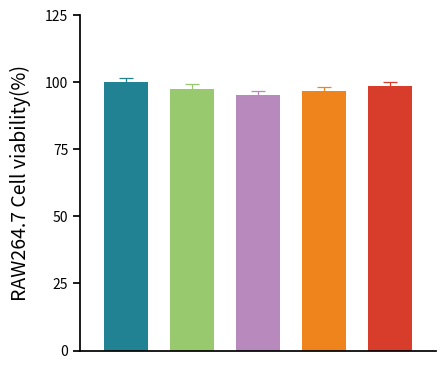

Source code (Python):
from pathlib import Path

import matplotlib.pyplot as plt
import numpy as np
from matplotlib import font_manager


OUT_DIR = Path("outputs") / "cell_viability_reference_style"
OUT_DIR.mkdir(parents=True, exist_ok=True)

groups = ["PBS", "Gel-0", "Gel-1", "Gel-2", "Gel-3"]
means = np.array([100.0, 97.4, 95.1, 96.7, 98.4])
sems = np.array([1.62, 1.90, 1.75, 1.68, 1.82])

colors = ["#218293", "#98C96E", "#B789BD", "#F0841C", "#D83C2A"]


def use_calibri():
    for font_path in (
        Path(r"C:\Windows\Fonts\calibri.ttf"),
        Path(r"C:\Windows\Fonts\arial.ttf"),
    ):
        if font_path.exists():
            font_manager.fontManager.addfont(font_path)
            plt.rcParams["font.family"] = font_manager.FontProperties(
                fname=font_path
            ).get_name()
            break
    plt.rcParams["svg.fonttype"] = "none"
    plt.rcParams["axes.unicode_minus"] = False


def make_chart():
    x = np.arange(len(groups))
    fig, ax = plt.subplots(figsize=(4.45, 3.9), dpi=300)

    bars = ax.bar(
        x,
        means,
        width=0.66,
        color=colors,
        edgecolor="none",
        zorder=2,
    )

    for xpos, mean, sem, color in zip(x, means, sems, colors):
        ax.errorbar(
            xpos,
            mean,
            yerr=sem,
            fmt="none",
            ecolor=color,
            elinewidth=0.9,
            capsize=5.0,
            capthick=0.9,
            zorder=3,
        )

    ax.set_ylabel("RAW264.7 Cell viability(%)", fontsize=14, labelpad=10)
    ax.set_ylim(0, 125)
    ax.set_yticks(np.arange(0, 126, 25))
    ax.set_xticks([])
    ax.tick_params(axis="y", labelsize=10, width=1.25, length=5, direction="out")
    ax.tick_params(axis="x", width=1.25, length=0)

    for spine in ("top", "right"):
        ax.spines[spine].set_visible(False)
    for spine in ("left", "bottom"):
        ax.spines[spine].set_linewidth(1.25)

    ax.set_xlim(-0.7, len(groups) - 0.3)
    fig.subplots_adjust(left=0.18, right=0.98, bottom=0.12, top=0.98)

    png_path = OUT_DIR / "raw264_7_cell_viability_bar.png"
    svg_path = OUT_DIR / "raw264_7_cell_viability_bar.svg"
    csv_path = OUT_DIR / "raw264_7_cell_viability_summary.csv"

    fig.savefig(png_path, transparent=False)
    fig.savefig(svg_path, transparent=False)
    plt.close(fig)

    rows = ["group,mean,sem"]
    rows.extend(
        f"{group},{mean:.2f},{sem:.2f}"
        for group, mean, sem in zip(groups, means, sems)
    )
    csv_path.write_text("\n".join(rows), encoding="utf-8")

    print(f"PNG: {png_path}")
    print(f"SVG: {svg_path}")
    print(f"CSV: {csv_path}")
    for group, mean, sem in zip(groups, means, sems):
        print(f"{group}: mean={mean:.2f}, SEM={sem:.2f}")


if __name__ == "__main__":
    use_calibri()
    make_chart()
